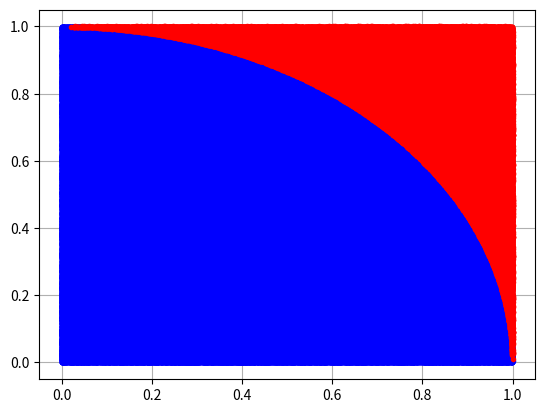

Write the Python code that produced this figure.
# -*- coding: utf-8 -*-
"""
Created on Fri Apr 10 00:44:49 2020

@author: ASUS
"""

from numpy import random
import matplotlib.pyplot as plt

d = 1000000 #dart
hit = 0 #dart pada daerah lingkaran
Ld = 0 #dart dilempar

xlingkaran = []
ylingkaran = []

xkotak = []
ykotak = []

    
while Ld<= d:
    xrand = random.uniform(0,1)
    yrand = random.uniform(0,1)
    Ld += 1
    if (xrand**2 + yrand**2 <= 1):
        hit += 1
        xlingkaran.append(xrand)
        ylingkaran.append(yrand)
    else:
        xkotak.append(xrand)
        ykotak.append(yrand)

pi = 4 * hit / d

print ("pi = ", pi)

#visual lingkaran pada kotak
plt.plot(xlingkaran,ylingkaran,'b.')
plt.plot(xkotak,ykotak,'r.')
plt.grid()

